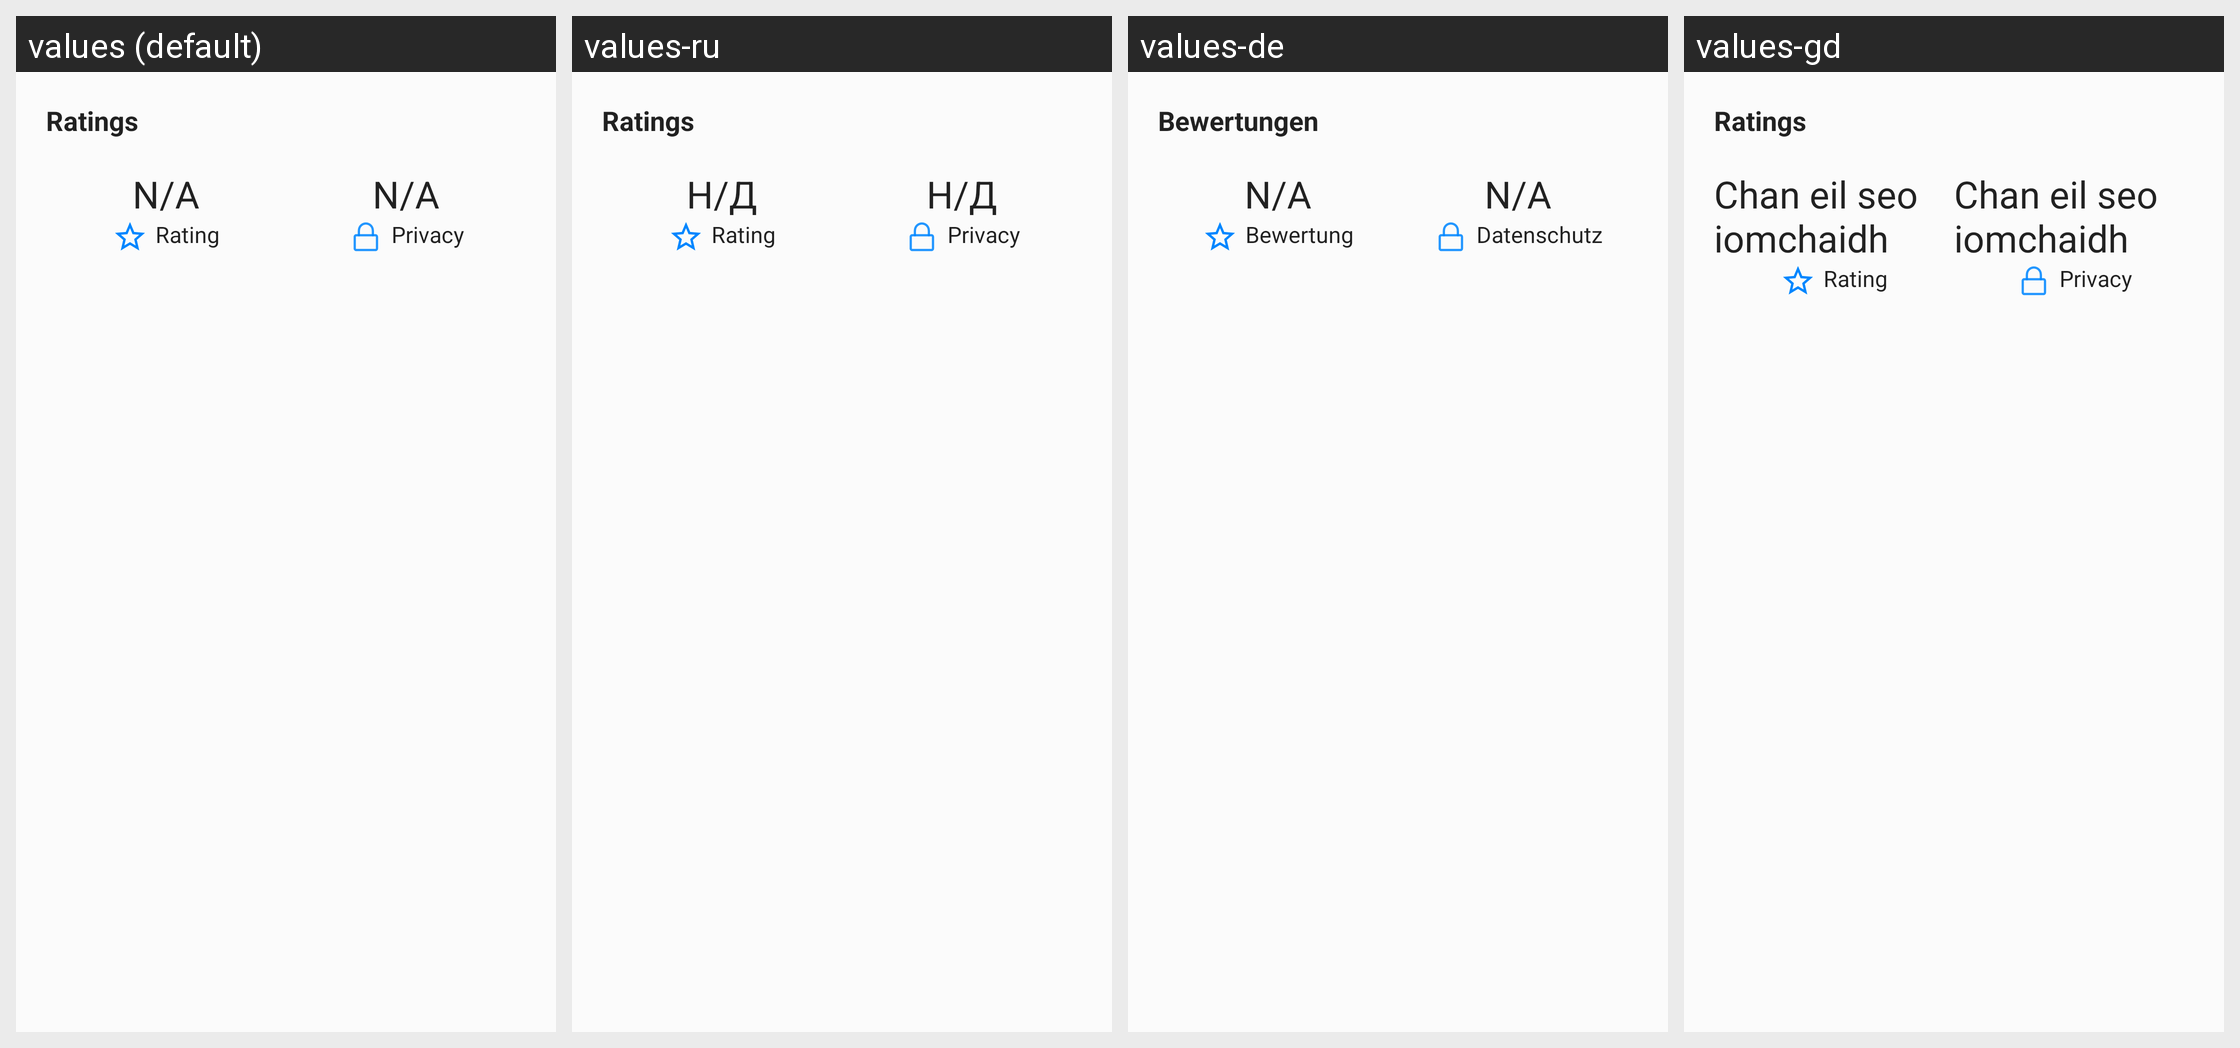

Locale-by-locale string values for the Android screen shown in this grid:
Android screen res/layout/fragment_application_ratings.xml rendered under 4 locales, left to right: values (default), values-ru, values-de, values-gd. Device: Nexus 5 (rendered at 1080×1920; each locale shown at half size, 540×960, under a caption strip naming it); theme Theme.Apps.
Other locales in the repository, not shown: values-es, values-eu, values-fi, values-fr, values-gl, values-hu, values-it, values-nl, values-sk.
Strings drawn on this screen, with the default value and each locale's value (text and hints the layout hard-codes, and strings that could not be matched under every locale, appear in the picture but are not listed):

ratings
  values: Ratings
  values-ru: Ratings  [not translated; the default value is used]
  values-de: Bewertungen
  values-gd: Ratings  [not translated; the default value is used]

not_available
  values: N/A
  values-ru: Н/Д
  values-de: N/A  [not translated; the default value is used]
  values-gd: Chan eil seo iomchaidh

rating
  values: Rating
  values-ru: Rating  [not translated; the default value is used]
  values-de: Bewertung
  values-gd: Rating  [not translated; the default value is used]

privacy
  values: Privacy
  values-ru: Privacy  [not translated; the default value is used]
  values-de: Datenschutz
  values-gd: Privacy  [not translated; the default value is used]
